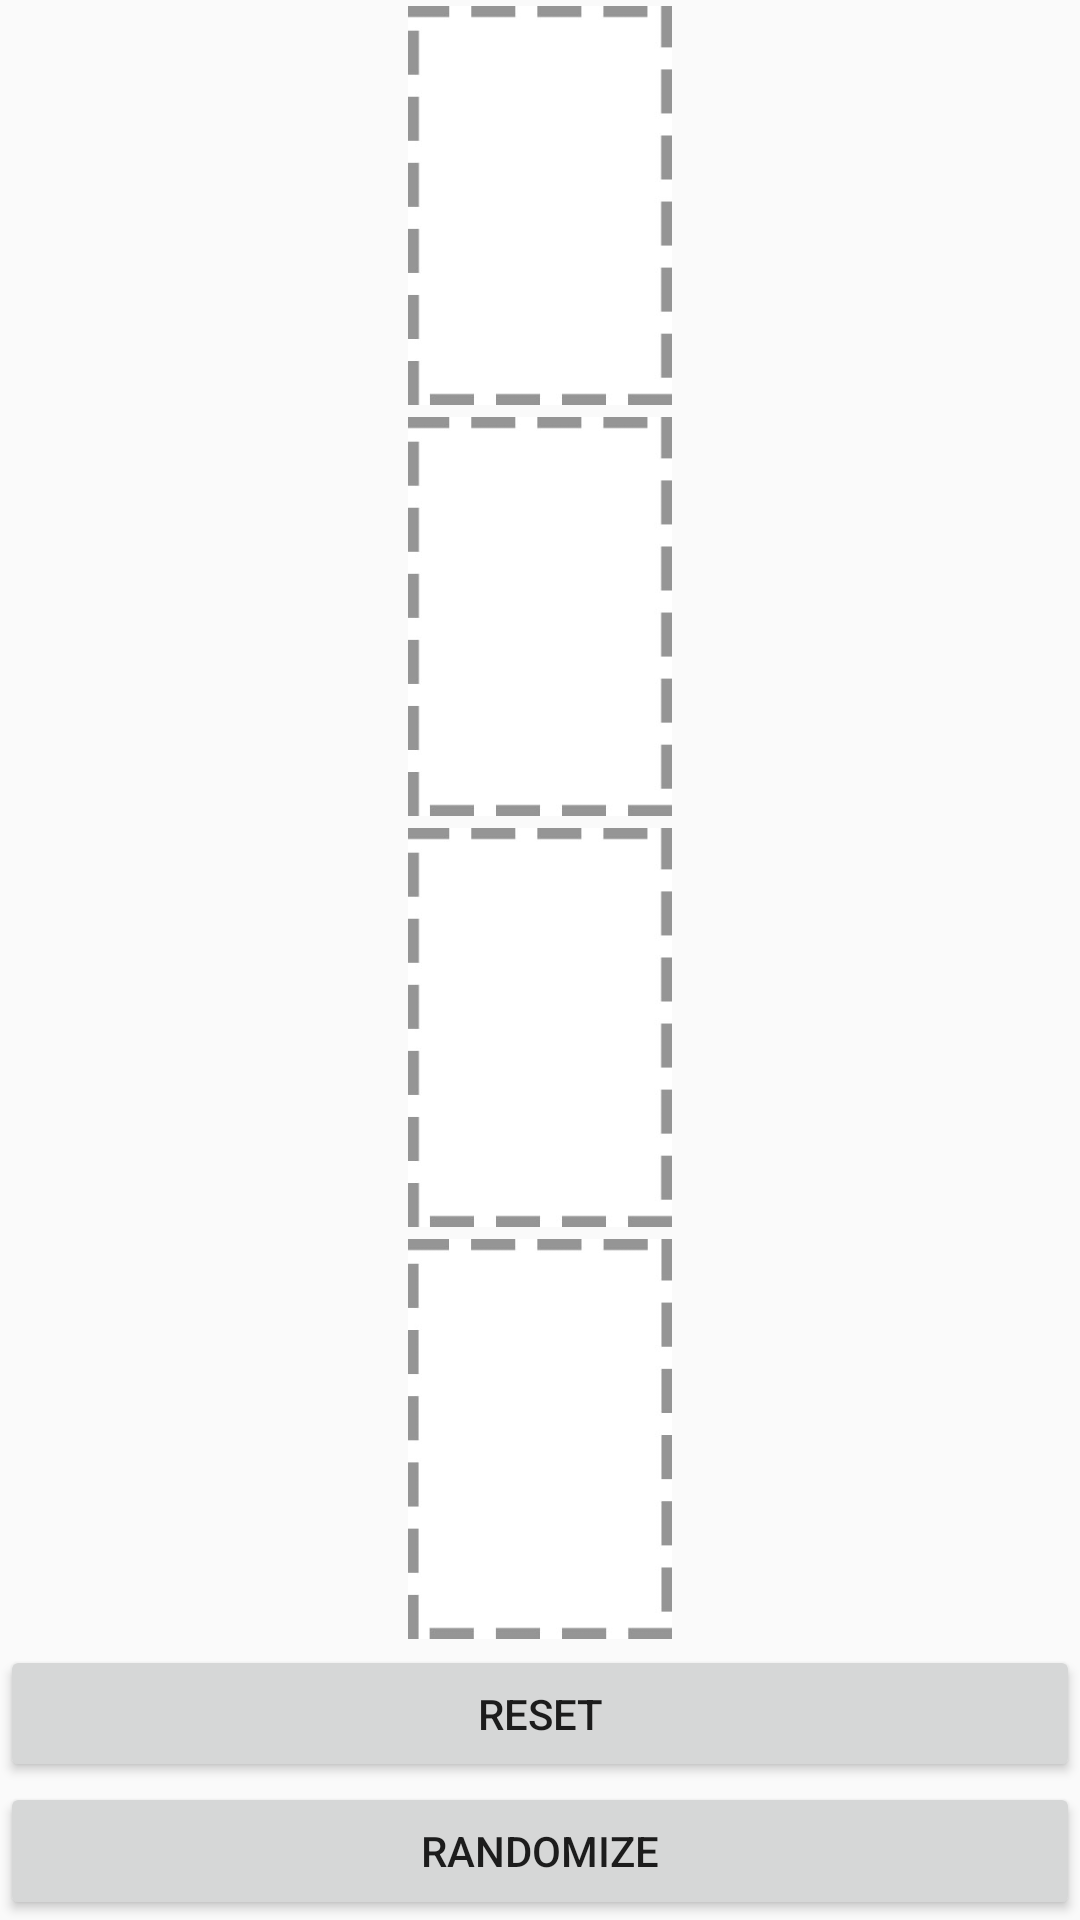

Here is an Android app screen rendered from its layout file. Give the layout XML and the strings, colors and styles it references.
<!-- AndroidManifest.xml: application theme AppTheme -->
<!-- res/layout/fragment_selection.xml -->
<FrameLayout xmlns:android="http://schemas.android.com/apk/res/android"
    xmlns:tools="http://schemas.android.com/tools" android:layout_width="match_parent"
    android:layout_height="match_parent"
    tools:context="com.example.example.watchthismovie.fragments.SelectionFragment">

    <LinearLayout
        android:orientation="vertical"
        android:layout_width="match_parent"
        android:layout_height="match_parent"
        android:id="@+id/listview_selected">
        <ImageView
            android:src="@drawable/draganddrop"
            android:id="@+id/first_selection"
            android:padding="2dp"
            android:layout_width="match_parent"
            android:layout_height="0dp"
            android:layout_weight="3"
            android:tag="blank"/>
        <ImageView
            android:src="@drawable/draganddrop"
            android:id="@+id/second_selection"
            android:padding="2dp"
            android:layout_width="match_parent"
            android:layout_height="0dp"
            android:layout_weight="3"
            android:tag="blank"/>
        <ImageView
            android:src="@drawable/draganddrop"
            android:id="@+id/third_selection"
            android:padding="2dp"
            android:layout_width="match_parent"
            android:layout_height="0dp"
            android:layout_weight="3"
            android:tag="blank"/>
        <ImageView
            android:src="@drawable/draganddrop"
            android:id="@+id/fourth_selection"
            android:padding="2dp"
            android:layout_width="match_parent"
            android:layout_height="0dp"
            android:layout_weight="3"
            android:tag="blank"/>
        <Button
            android:id="@+id/reset_button"
            android:layout_width="match_parent"
            android:layout_height="0dp"
            android:layout_weight="1"
            android:text="@string/reset"/>
        <Button
            android:id="@+id/randomize_button"
            android:layout_width="match_parent"
            android:layout_height="0dp"
            android:layout_weight="1"
            android:text="@string/randomize"/>
    </LinearLayout>

</FrameLayout>
<!-- resources referenced by this layout -->
<resources>
  <!-- drawable draganddrop: jpg bitmap (drawable, 21082 bytes) -->
  <string name="randomize">Randomize</string>
  <string name="reset">Reset</string>
  <style name="AppTheme" parent="Theme.AppCompat.Light.DarkActionBar">
          
      </style>
</resources>
